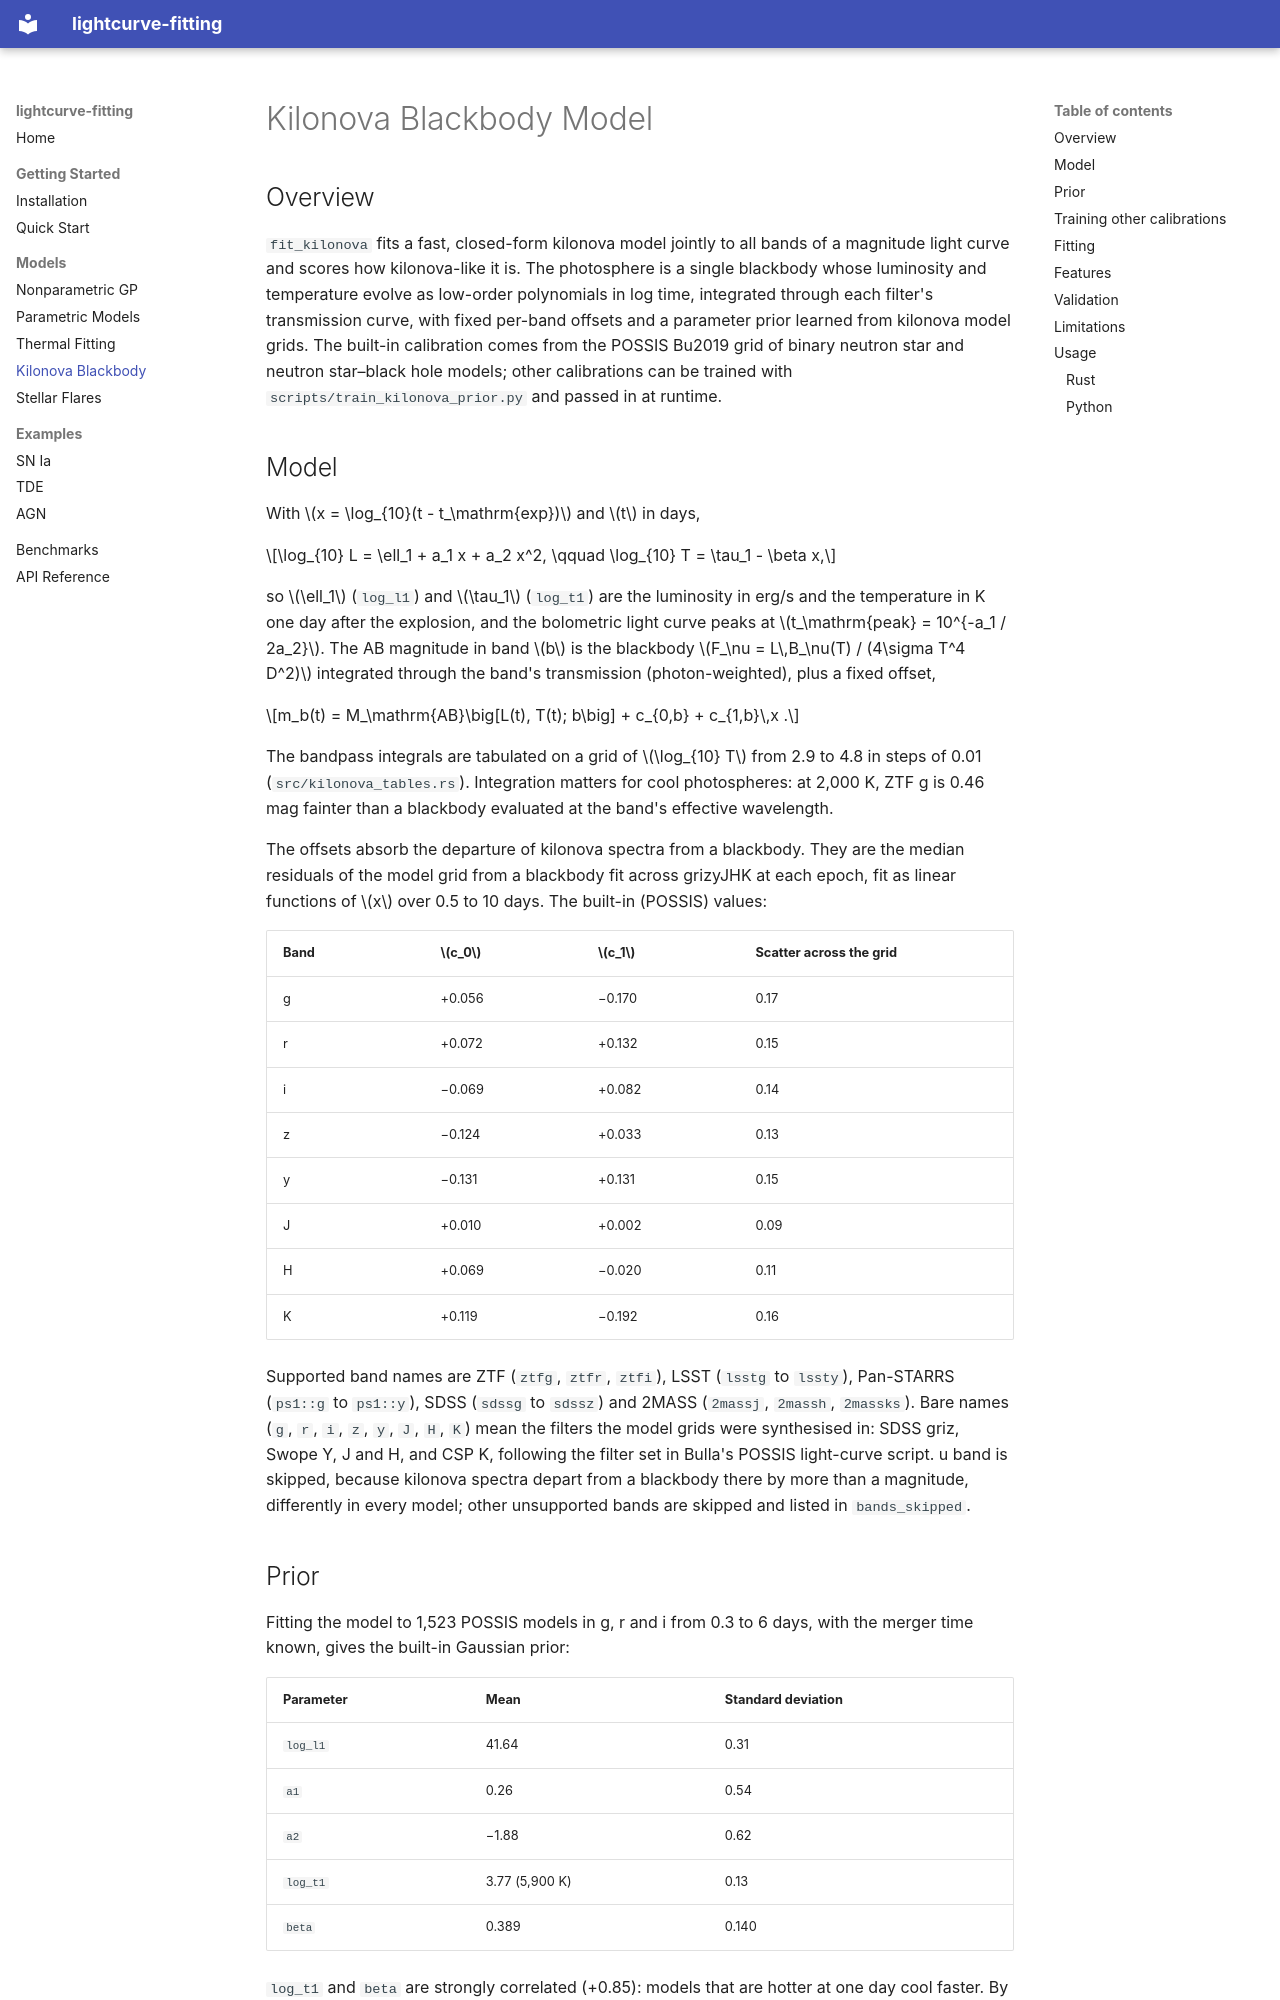

repository: boom-astro/lightcurve-fitting · page: models/kilonova/index.html · generator: mkdocs

# Kilonova Blackbody Model

## Overview

`fit_kilonova` fits a fast, closed-form kilonova model jointly to all bands of a
magnitude light curve and scores how kilonova-like it is. The photosphere is a
single blackbody whose luminosity and temperature evolve as low-order
polynomials in log time, integrated through each filter's transmission curve,
with fixed per-band offsets and a parameter prior learned from kilonova model
grids. The built-in calibration comes from the POSSIS Bu2019 grid of binary
neutron star and neutron star–black hole models; other calibrations can be
trained with `scripts/train_kilonova_prior.py` and passed in at runtime.

## Model

With $x = \log_{10}(t - t_\mathrm{exp})$ and $t$ in days,

$$\log_{10} L = \ell_1 + a_1 x + a_2 x^2, \qquad \log_{10} T = \tau_1 - \beta x,$$

so $\ell_1$ (`log_l1`) and $\tau_1$ (`log_t1`) are the luminosity in erg/s and
the temperature in K one day after the explosion, and the bolometric light
curve peaks at $t_\mathrm{peak} = 10^{-a_1 / 2a_2}$. The AB magnitude in band
$b$ is the blackbody $F_\nu = L\,B_\nu(T) / (4\sigma T^4 D^2)$ integrated
through the band's transmission (photon-weighted), plus a fixed offset,

$$m_b(t) = M_\mathrm{AB}\big[L(t), T(t); b\big] + c_{0,b} + c_{1,b}\,x .$$

The bandpass integrals are tabulated on a grid of $\log_{10} T$ from 2.9 to 4.8
in steps of 0.01 (`src/kilonova_tables.rs`). Integration matters for cool
photospheres: at 2,000 K, ZTF g is 0.46 mag fainter than a blackbody evaluated
at the band's effective wavelength.

The offsets absorb the departure of kilonova spectra from a blackbody. They are
the median residuals of the model grid from a blackbody fit across grizyJHK at
each epoch, fit as linear functions of $x$ over 0.5 to 10 days. The built-in
(POSSIS) values:

| Band | $c_0$ | $c_1$ | Scatter across the grid |
|---|---|---|---|
| g | +0.056 | −0.170 | 0.17 |
| r | +0.072 | +0.132 | 0.15 |
| i | −0.069 | +0.082 | 0.14 |
| z | −0.124 | +0.033 | 0.13 |
| y | −0.131 | +0.131 | 0.15 |
| J | +0.010 | +0.002 | 0.09 |
| H | +0.069 | −0.020 | 0.11 |
| K | +0.119 | −0.192 | 0.16 |

Supported band names are ZTF (`ztfg`, `ztfr`, `ztfi`), LSST (`lsstg` to
`lssty`), Pan-STARRS (`ps1::g` to `ps1::y`), SDSS (`sdssg` to `sdssz`) and
2MASS (`2massj`, `2massh`, `2massks`). Bare names (`g`, `r`, `i`, `z`, `y`,
`J`, `H`, `K`) mean the filters the model grids were synthesised in: SDSS griz,
Swope Y, J and H, and CSP K, following the filter set in Bulla's POSSIS
light-curve script. u band is skipped, because kilonova spectra depart from a
blackbody there by more than a magnitude, differently in every model; other
unsupported bands are skipped and listed in `bands_skipped`.
